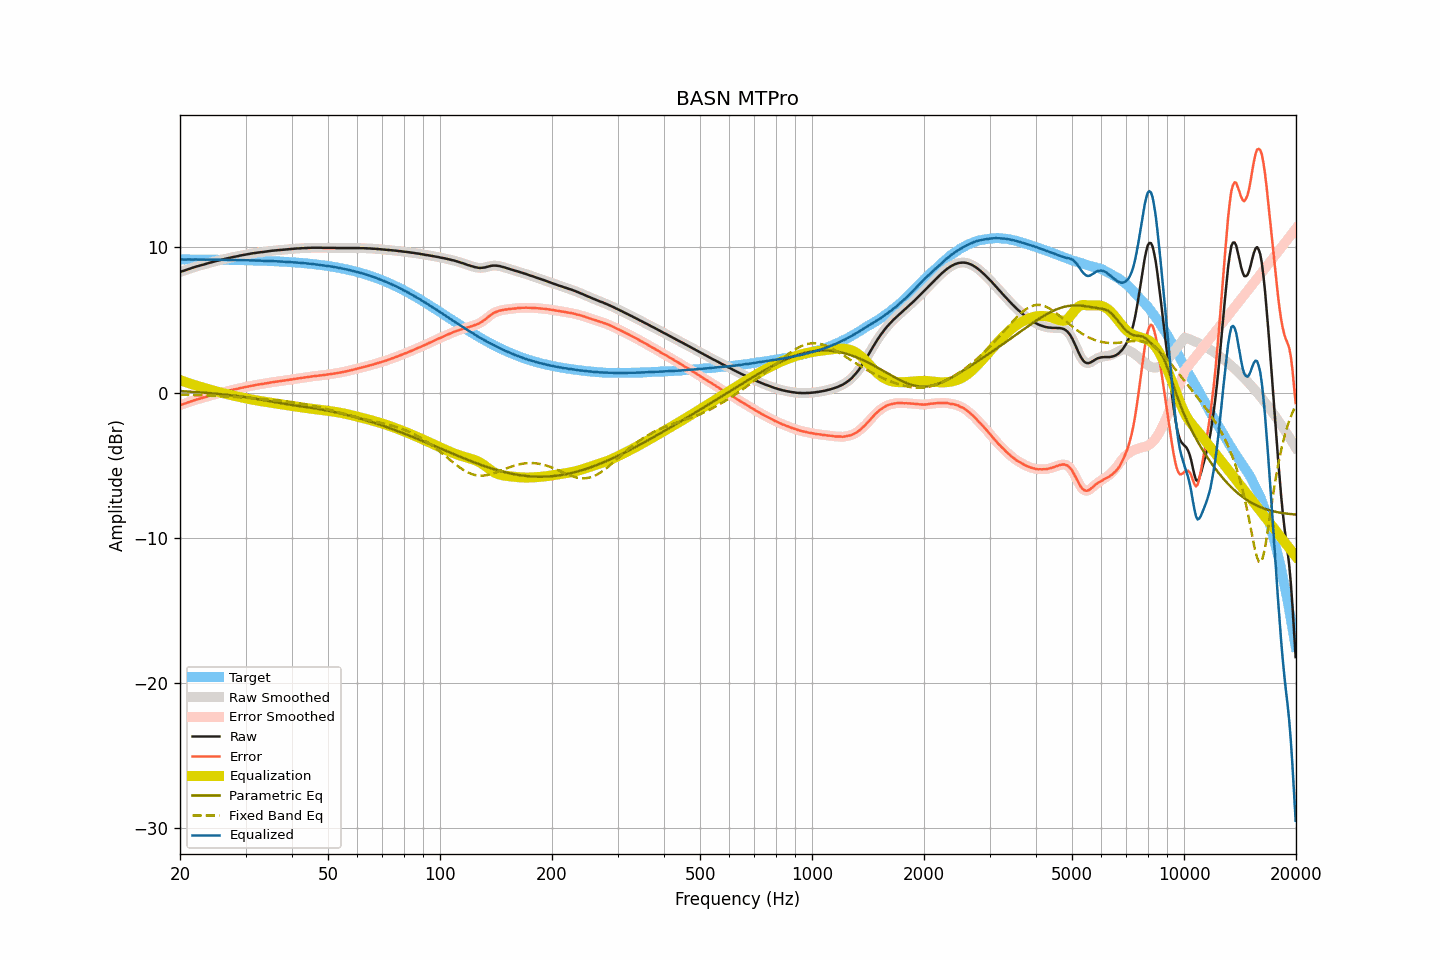

The table this chart was drawn from, first rows:
frequency, raw, smoothed, error, error_smoothed, equalization, parametric_eq, fixed_band_eq, equalized_raw, equalized_smoothed, target
20.00, 8.31, 8.31, -0.86, -0.86, 0.87, 0.11, -0.14, 9.18, 9.18, 9.17
20.20, 8.35, 8.34, -0.82, -0.83, 0.83, 0.10, -0.14, 9.17, 9.17, 9.17
20.40, 8.38, 8.38, -0.79, -0.79, 0.79, 0.10, -0.14, 9.16, 9.17, 9.17
20.61, 8.42, 8.42, -0.75, -0.75, 0.75, 0.09, -0.15, 9.16, 9.16, 9.17
20.81, 8.46, 8.46, -0.71, -0.71, 0.71, 0.08, -0.15, 9.17, 9.17, 9.17
21.02, 8.50, 8.50, -0.67, -0.67, 0.67, 0.08, -0.16, 9.17, 9.17, 9.17
21.23, 8.54, 8.54, -0.63, -0.63, 0.63, 0.07, -0.16, 9.17, 9.17, 9.17
21.44, 8.57, 8.57, -0.60, -0.59, 0.60, 0.06, -0.16, 9.16, 9.17, 9.17
21.66, 8.61, 8.61, -0.56, -0.56, 0.56, 0.06, -0.17, 9.17, 9.17, 9.17
21.87, 8.64, 8.64, -0.53, -0.52, 0.52, 0.05, -0.17, 9.16, 9.17, 9.16
22.09, 8.68, 8.68, -0.49, -0.49, 0.49, 0.04, -0.17, 9.17, 9.17, 9.16
22.31, 8.71, 8.71, -0.45, -0.45, 0.46, 0.03, -0.18, 9.17, 9.16, 9.16
22.54, 8.74, 8.74, -0.42, -0.42, 0.42, 0.02, -0.18, 9.16, 9.16, 9.16
22.76, 8.77, 8.77, -0.39, -0.39, 0.39, 0.02, -0.19, 9.16, 9.16, 9.16
22.99, 8.80, 8.80, -0.36, -0.36, 0.36, 0.01, -0.19, 9.16, 9.16, 9.16
23.22, 8.83, 8.83, -0.33, -0.33, 0.33, -0.00, -0.19, 9.16, 9.16, 9.16
23.45, 8.86, 8.86, -0.30, -0.30, 0.29, -0.01, -0.20, 9.15, 9.16, 9.16
23.69, 8.90, 8.90, -0.26, -0.26, 0.26, -0.02, -0.20, 9.16, 9.16, 9.16
23.92, 8.93, 8.93, -0.23, -0.23, 0.23, -0.03, -0.21, 9.16, 9.16, 9.16
24.16, 8.96, 8.96, -0.20, -0.20, 0.20, -0.04, -0.21, 9.16, 9.16, 9.15
24.40, 8.99, 8.99, -0.16, -0.16, 0.17, -0.05, -0.22, 9.15, 9.15, 9.15
24.65, 9.02, 9.02, -0.13, -0.13, 0.13, -0.06, -0.22, 9.15, 9.15, 9.15
24.89, 9.05, 9.05, -0.10, -0.10, 0.10, -0.07, -0.23, 9.15, 9.15, 9.15
25.14, 9.08, 9.08, -0.07, -0.07, 0.07, -0.08, -0.23, 9.15, 9.15, 9.15
25.39, 9.10, 9.10, -0.05, -0.05, 0.04, -0.09, -0.24, 9.14, 9.15, 9.15
25.65, 9.13, 9.13, -0.02, -0.02, 0.02, -0.10, -0.24, 9.14, 9.15, 9.15
25.91, 9.16, 9.16, 0.01, 0.01, -0.01, -0.11, -0.25, 9.15, 9.14, 9.15
26.16, 9.19, 9.19, 0.05, 0.04, -0.04, -0.12, -0.25, 9.15, 9.15, 9.14
26.43, 9.21, 9.21, 0.07, 0.07, -0.07, -0.13, -0.26, 9.14, 9.14, 9.14
26.69, 9.24, 9.24, 0.10, 0.10, -0.10, -0.15, -0.27, 9.14, 9.14, 9.14
26.96, 9.26, 9.26, 0.12, 0.12, -0.12, -0.16, -0.27, 9.14, 9.14, 9.14
27.23, 9.29, 9.29, 0.15, 0.15, -0.15, -0.17, -0.28, 9.14, 9.14, 9.14
27.50, 9.31, 9.31, 0.17, 0.18, -0.18, -0.18, -0.28, 9.13, 9.14, 9.14
27.77, 9.34, 9.34, 0.21, 0.20, -0.20, -0.20, -0.29, 9.14, 9.13, 9.13
28.05, 9.36, 9.36, 0.23, 0.23, -0.23, -0.21, -0.30, 9.13, 9.13, 9.13
28.33, 9.38, 9.38, 0.25, 0.25, -0.25, -0.22, -0.30, 9.13, 9.13, 9.13
28.62, 9.40, 9.40, 0.27, 0.27, -0.28, -0.24, -0.31, 9.12, 9.13, 9.13
28.90, 9.43, 9.43, 0.30, 0.30, -0.30, -0.25, -0.32, 9.13, 9.12, 9.12
29.19, 9.45, 9.45, 0.33, 0.33, -0.32, -0.27, -0.33, 9.12, 9.12, 9.12
29.48, 9.47, 9.47, 0.35, 0.35, -0.35, -0.28, -0.33, 9.12, 9.12, 9.12
29.78, 9.49, 9.49, 0.37, 0.37, -0.37, -0.30, -0.34, 9.12, 9.12, 9.12
30.08, 9.51, 9.51, 0.39, 0.39, -0.40, -0.32, -0.35, 9.11, 9.11, 9.11
30.38, 9.53, 9.53, 0.42, 0.42, -0.42, -0.33, -0.36, 9.11, 9.11, 9.11
30.68, 9.55, 9.55, 0.44, 0.44, -0.44, -0.35, -0.36, 9.11, 9.11, 9.11
30.99, 9.57, 9.57, 0.46, 0.46, -0.46, -0.37, -0.37, 9.11, 9.11, 9.11
31.30, 9.59, 9.59, 0.49, 0.48, -0.48, -0.38, -0.38, 9.10, 9.10, 9.10
31.61, 9.61, 9.61, 0.51, 0.51, -0.50, -0.40, -0.39, 9.10, 9.10, 9.10
31.93, 9.62, 9.62, 0.52, 0.52, -0.52, -0.42, -0.40, 9.09, 9.10, 9.10
32.24, 9.64, 9.64, 0.55, 0.54, -0.54, -0.44, -0.41, 9.10, 9.09, 9.09
32.57, 9.65, 9.65, 0.56, 0.56, -0.56, -0.46, -0.41, 9.09, 9.09, 9.09
32.89, 9.67, 9.67, 0.58, 0.58, -0.58, -0.48, -0.42, 9.09, 9.09, 9.09
33.22, 9.68, 9.68, 0.60, 0.60, -0.60, -0.49, -0.43, 9.08, 9.08, 9.08
33.55, 9.69, 9.69, 0.61, 0.61, -0.62, -0.51, -0.44, 9.07, 9.08, 9.08
33.89, 9.71, 9.71, 0.63, 0.63, -0.63, -0.53, -0.45, 9.07, 9.07, 9.07
34.23, 9.72, 9.72, 0.65, 0.65, -0.65, -0.55, -0.46, 9.07, 9.07, 9.07
34.57, 9.74, 9.74, 0.67, 0.67, -0.67, -0.57, -0.47, 9.07, 9.07, 9.07
34.92, 9.75, 9.75, 0.69, 0.69, -0.69, -0.59, -0.48, 9.06, 9.06, 9.06
35.27, 9.77, 9.77, 0.71, 0.71, -0.71, -0.61, -0.49, 9.06, 9.06, 9.06
35.62, 9.78, 9.78, 0.73, 0.73, -0.72, -0.63, -0.51, 9.05, 9.05, 9.05
35.97, 9.79, 9.79, 0.74, 0.74, -0.74, -0.66, -0.52, 9.05, 9.05, 9.05
... 635 more rows
